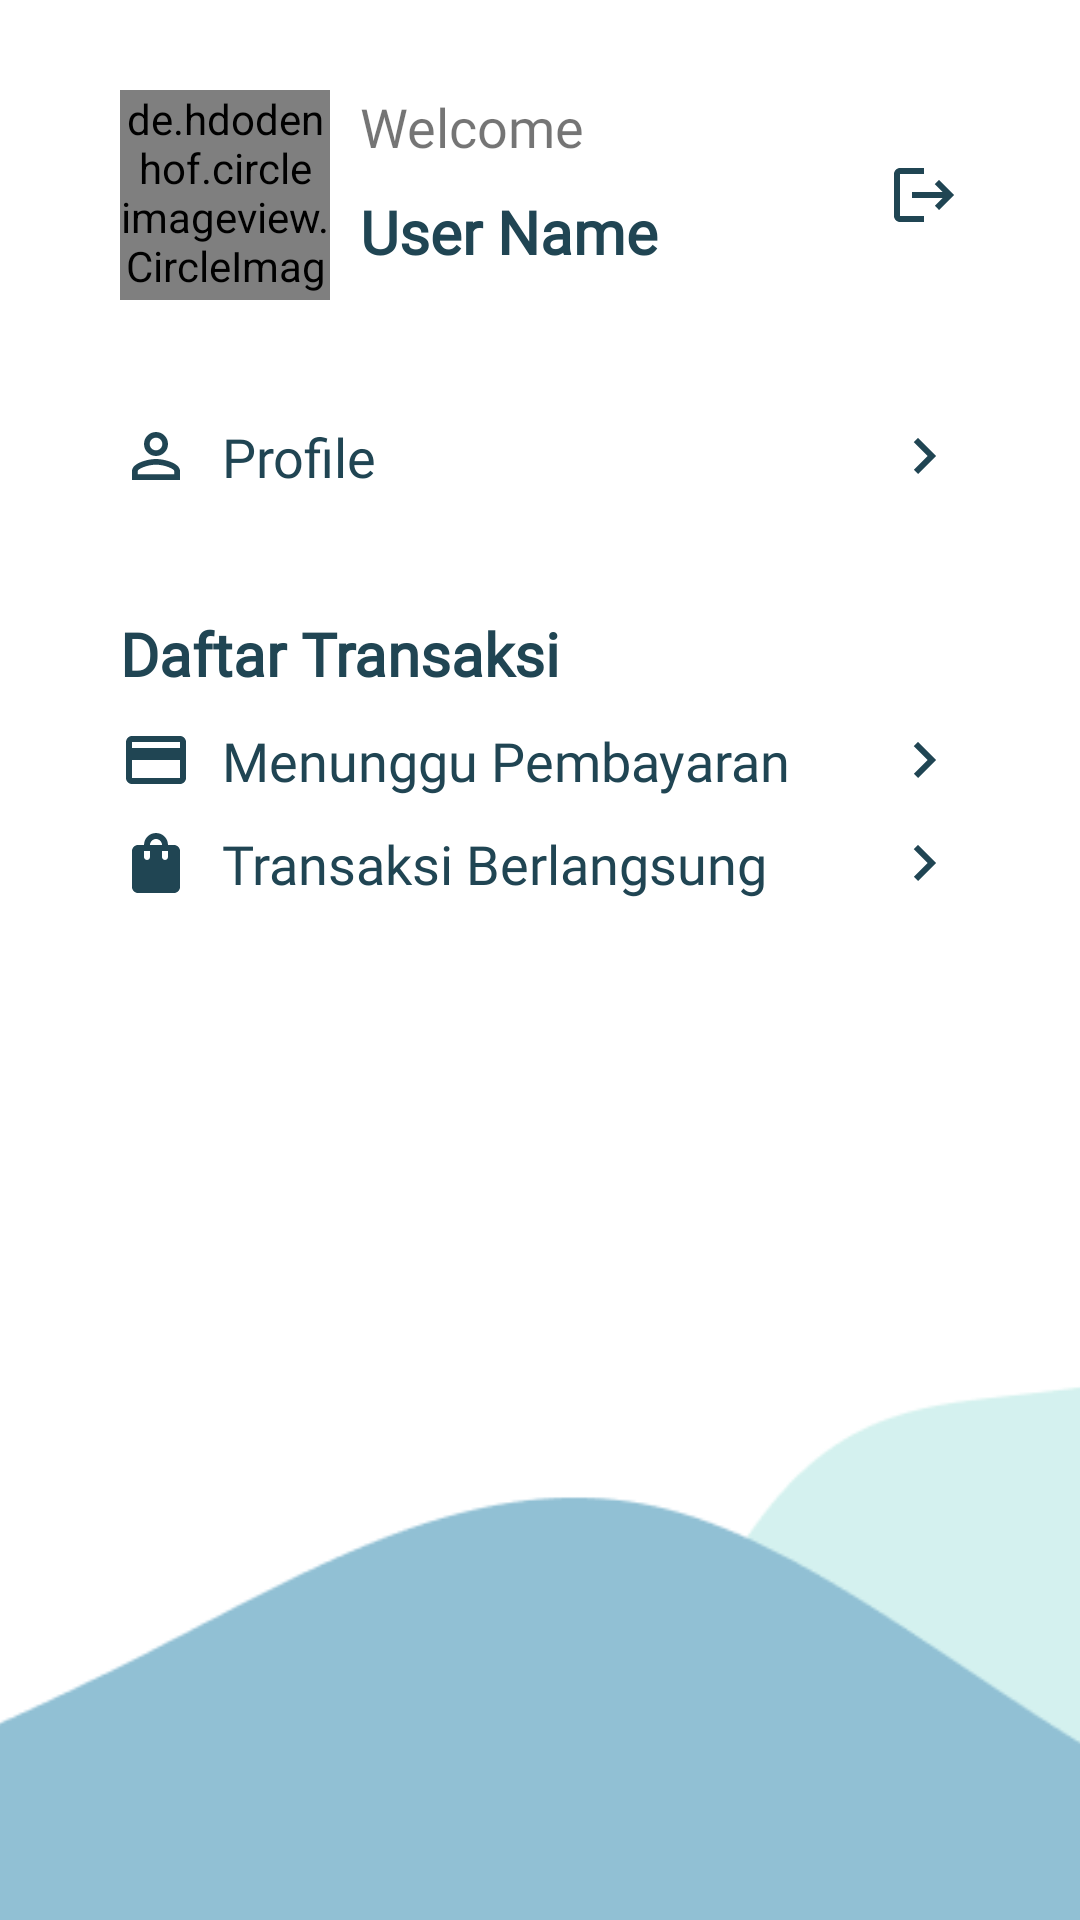

Reconstruct the res/layout file that produces this screen, plus the resources it refers to.
<!-- AndroidManifest.xml: application theme Theme.FishBud -->
<!-- res/layout/fragment_akun_pembeli.xml -->
<?xml version="1.0" encoding="utf-8"?>
<androidx.constraintlayout.widget.ConstraintLayout xmlns:android="http://schemas.android.com/apk/res/android"
    xmlns:app="http://schemas.android.com/apk/res-auto"
    xmlns:tools="http://schemas.android.com/tools"
    android:layout_width="match_parent"
    android:layout_height="match_parent"
    tools:context=".ui.viewPager.AkunPembeliFragment">

    <LinearLayout
        android:id="@+id/ll1"
        android:layout_width="match_parent"
        android:layout_height="wrap_content"
        android:orientation="vertical"
        android:paddingHorizontal="40dp"
        android:paddingVertical="@dimen/indent_margin"
        app:layout_constraintEnd_toEndOf="parent"
        app:layout_constraintStart_toStartOf="parent"
        app:layout_constraintTop_toTopOf="parent">

        <androidx.constraintlayout.widget.ConstraintLayout
            android:layout_width="match_parent"
            android:layout_height="wrap_content">

            <de.hdodenhof.circleimageview.CircleImageView xmlns:app="http://schemas.android.com/apk/res-auto"
                android:id="@+id/profile_image_user"
                android:layout_width="70dp"
                android:layout_height="70dp"
                android:src="@drawable/profile"
                app:layout_constraintBottom_toBottomOf="parent"
                app:layout_constraintStart_toStartOf="parent"
                app:layout_constraintTop_toTopOf="parent" />

            <TextView
                android:id="@+id/welcome"
                android:layout_width="wrap_content"
                android:layout_height="wrap_content"
                android:layout_marginStart="@dimen/main_margin"
                android:fontFamily="@font/poppins"
                android:text="@string/welcome"
                android:textSize="@dimen/main_fontSize"
                app:layout_constraintStart_toEndOf="@id/profile_image_user"
                app:layout_constraintTop_toTopOf="parent" />

            <TextView
                android:id="@+id/user_name"
                style="@style/formatFont.semibold"
                android:layout_width="0dp"
                android:layout_height="wrap_content"
                android:text="@string/user_name"
                android:textSize="20sp"
                app:layout_constraintBottom_toBottomOf="parent"
                app:layout_constraintEnd_toStartOf="@+id/logout"
                app:layout_constraintStart_toStartOf="@+id/welcome"
                app:layout_constraintTop_toBottomOf="@+id/welcome" />

            <ImageView
                android:id="@+id/logout"
                android:layout_width="wrap_content"
                android:layout_height="wrap_content"
                android:src="@drawable/ic_baseline_logout_24"
                app:layout_constraintBottom_toBottomOf="parent"
                app:layout_constraintEnd_toEndOf="parent"
                app:layout_constraintTop_toTopOf="parent" />

        </androidx.constraintlayout.widget.ConstraintLayout>

        <TextView
            android:id="@+id/profile"
            style="@style/formatFont"
            android:layout_width="match_parent"
            android:layout_height="wrap_content"
            android:layout_gravity="center_vertical"
            android:layout_marginTop="40dp"
            android:drawablePadding="@dimen/main_margin"
            android:gravity="center_vertical"
            android:text="@string/profile"
            android:textSize="@dimen/main_fontSize"
            app:drawableEndCompat="@drawable/ic_baseline_keyboard_arrow_right_24"
            app:drawableStartCompat="@drawable/ic_baseline_person_outline_24" />

        <TextView
            android:id="@+id/tv_daftar_transaksi"
            style="@style/formatFont.bold"
            android:layout_width="match_parent"
            android:layout_height="wrap_content"
            android:layout_gravity="center_vertical"
            android:layout_marginTop="40dp"
            android:drawablePadding="@dimen/main_margin"
            android:gravity="center_vertical"
            android:text="@string/daftar_transaksi"
            android:textSize="20sp" />

        <TextView
            android:id="@+id/waiting_payment"
            style="@style/formatFont"
            android:layout_width="match_parent"
            android:layout_height="wrap_content"
            android:layout_gravity="center_vertical"
            android:layout_marginTop="@dimen/main_margin"
            android:drawablePadding="@dimen/main_margin"
            android:gravity="center_vertical"
            android:text="@string/menunggu_pembayaran"
            android:textSize="@dimen/main_fontSize"
            app:drawableEndCompat="@drawable/ic_baseline_keyboard_arrow_right_24"
            app:drawableStartCompat="@drawable/ic_baseline_payment_24" />

        <TextView
            android:id="@+id/transaction"
            style="@style/formatFont"
            android:layout_width="match_parent"
            android:layout_height="wrap_content"
            android:layout_gravity="center_vertical"
            android:layout_marginTop="@dimen/main_margin"
            android:drawablePadding="@dimen/main_margin"
            android:gravity="center_vertical"
            android:text="@string/transaksi_berlangsung"
            android:textSize="@dimen/main_fontSize"
            app:drawableEndCompat="@drawable/ic_baseline_keyboard_arrow_right_24"
            app:drawableStartCompat="@drawable/ic_baseline_shopping_bag_24" />

    </LinearLayout>

    <ImageView
        android:layout_width="500dp"
        android:layout_height="wrap_content"
        android:adjustViewBounds="true"
        android:src="@drawable/bg_home_1"
        app:layout_constraintBottom_toBottomOf="parent"
        app:layout_constraintEnd_toEndOf="parent"
        app:layout_constraintStart_toStartOf="parent" />

</androidx.constraintlayout.widget.ConstraintLayout>
<!-- resources referenced by this layout -->
<resources>
  <dimen name="indent_margin">30dp</dimen>
  <dimen name="main_fontSize">18sp</dimen>
  <dimen name="main_margin">10dp</dimen>
  <!-- drawable ic_baseline_keyboard_arrow_right_24 (drawable) -->
  <vector android:autoMirrored="true" android:height="24dp"
      android:tint="#204553" android:viewportHeight="24"
      android:viewportWidth="24" android:width="24dp" xmlns:android="http://schemas.android.com/apk/res/android">
      <path android:fillColor="@android:color/white" android:pathData="M8.59,16.59L13.17,12 8.59,7.41 10,6l6,6 -6,6 -1.41,-1.41z"/>
  </vector>
  <!-- drawable ic_baseline_logout_24 (drawable) -->
  <vector android:autoMirrored="true" android:height="24dp"
      android:tint="#204553" android:viewportHeight="24"
      android:viewportWidth="24" android:width="24dp" xmlns:android="http://schemas.android.com/apk/res/android">
      <path android:fillColor="@android:color/white" android:pathData="M17,7l-1.41,1.41L18.17,11H8v2h10.17l-2.58,2.58L17,17l5,-5zM4,5h8V3H4c-1.1,0 -2,0.9 -2,2v14c0,1.1 0.9,2 2,2h8v-2H4V5z"/>
  </vector>
  <!-- drawable ic_baseline_payment_24 (drawable) -->
  <vector android:height="24dp" android:tint="#204553"
      android:viewportHeight="24" android:viewportWidth="24"
      android:width="24dp" xmlns:android="http://schemas.android.com/apk/res/android">
      <path android:fillColor="@android:color/white" android:pathData="M20,4L4,4c-1.11,0 -1.99,0.89 -1.99,2L2,18c0,1.11 0.89,2 2,2h16c1.11,0 2,-0.89 2,-2L22,6c0,-1.11 -0.89,-2 -2,-2zM20,18L4,18v-6h16v6zM20,8L4,8L4,6h16v2z"/>
  </vector>
  <!-- drawable ic_baseline_shopping_bag_24 (drawable) -->
  <vector android:height="24dp" android:tint="#204553"
      android:viewportHeight="24" android:viewportWidth="24"
      android:width="24dp" xmlns:android="http://schemas.android.com/apk/res/android">
      <path android:fillColor="@android:color/white" android:pathData="M18,6h-2c0,-2.21 -1.79,-4 -4,-4S8,3.79 8,6H6C4.9,6 4,6.9 4,8v12c0,1.1 0.9,2 2,2h12c1.1,0 2,-0.9 2,-2V8C20,6.9 19.1,6 18,6zM10,10c0,0.55 -0.45,1 -1,1s-1,-0.45 -1,-1V8h2V10zM12,4c1.1,0 2,0.9 2,2h-4C10,4.9 10.9,4 12,4zM16,10c0,0.55 -0.45,1 -1,1s-1,-0.45 -1,-1V8h2V10z"/>
  </vector>
  <string name="daftar_transaksi">Daftar Transaksi</string>
  <string name="menunggu_pembayaran">Menunggu Pembayaran</string>
  <string name="profile">Profile</string>
  <string name="transaksi_berlangsung">Transaksi Berlangsung</string>
  <string name="user_name">User Name</string>
  <string name="welcome">Welcome</string>
  <style name="formatFont">
          <item name="fontFamily">@font/poppins</item>
          <item name="android:textColor">@color/font</item>
      </style>
  <style name="formatFont.bold" parent="formatFont">
          <item name="android:fontFamily">@font/poppins_bold</item>
          <item name="android:textStyle">bold</item>
      </style>
  <style name="formatFont.semibold" parent="formatFont">
          <item name="android:textStyle">bold</item>
      </style>
  <style name="Theme.FishBud" parent="Theme.MaterialComponents.DayNight.NoActionBar">
          
          <item name="colorPrimary">@color/tosca_900</item>
          <item name="colorPrimaryVariant">@color/purple_700</item>
          <item name="colorOnPrimary">@color/white</item>
          
          <item name="colorSecondary">@color/teal_200</item>
          <item name="colorSecondaryVariant">@color/teal_700</item>
          <item name="colorOnSecondary">@color/black</item>
          
          <item name="android:statusBarColor" tools:targetApi="l">?attr/colorPrimaryVariant</item>
          
      </style>
  <color name="font">#204553</color>
  <color name="tosca_900">#002B5C</color>
  <color name="purple_700">#FF3700B3</color>
  <color name="white">#FFFFFFFF</color>
  <color name="teal_200">#FF03DAC5</color>
  <color name="teal_700">#FF018786</color>
  <color name="black">#FF000000</color>
</resources>
